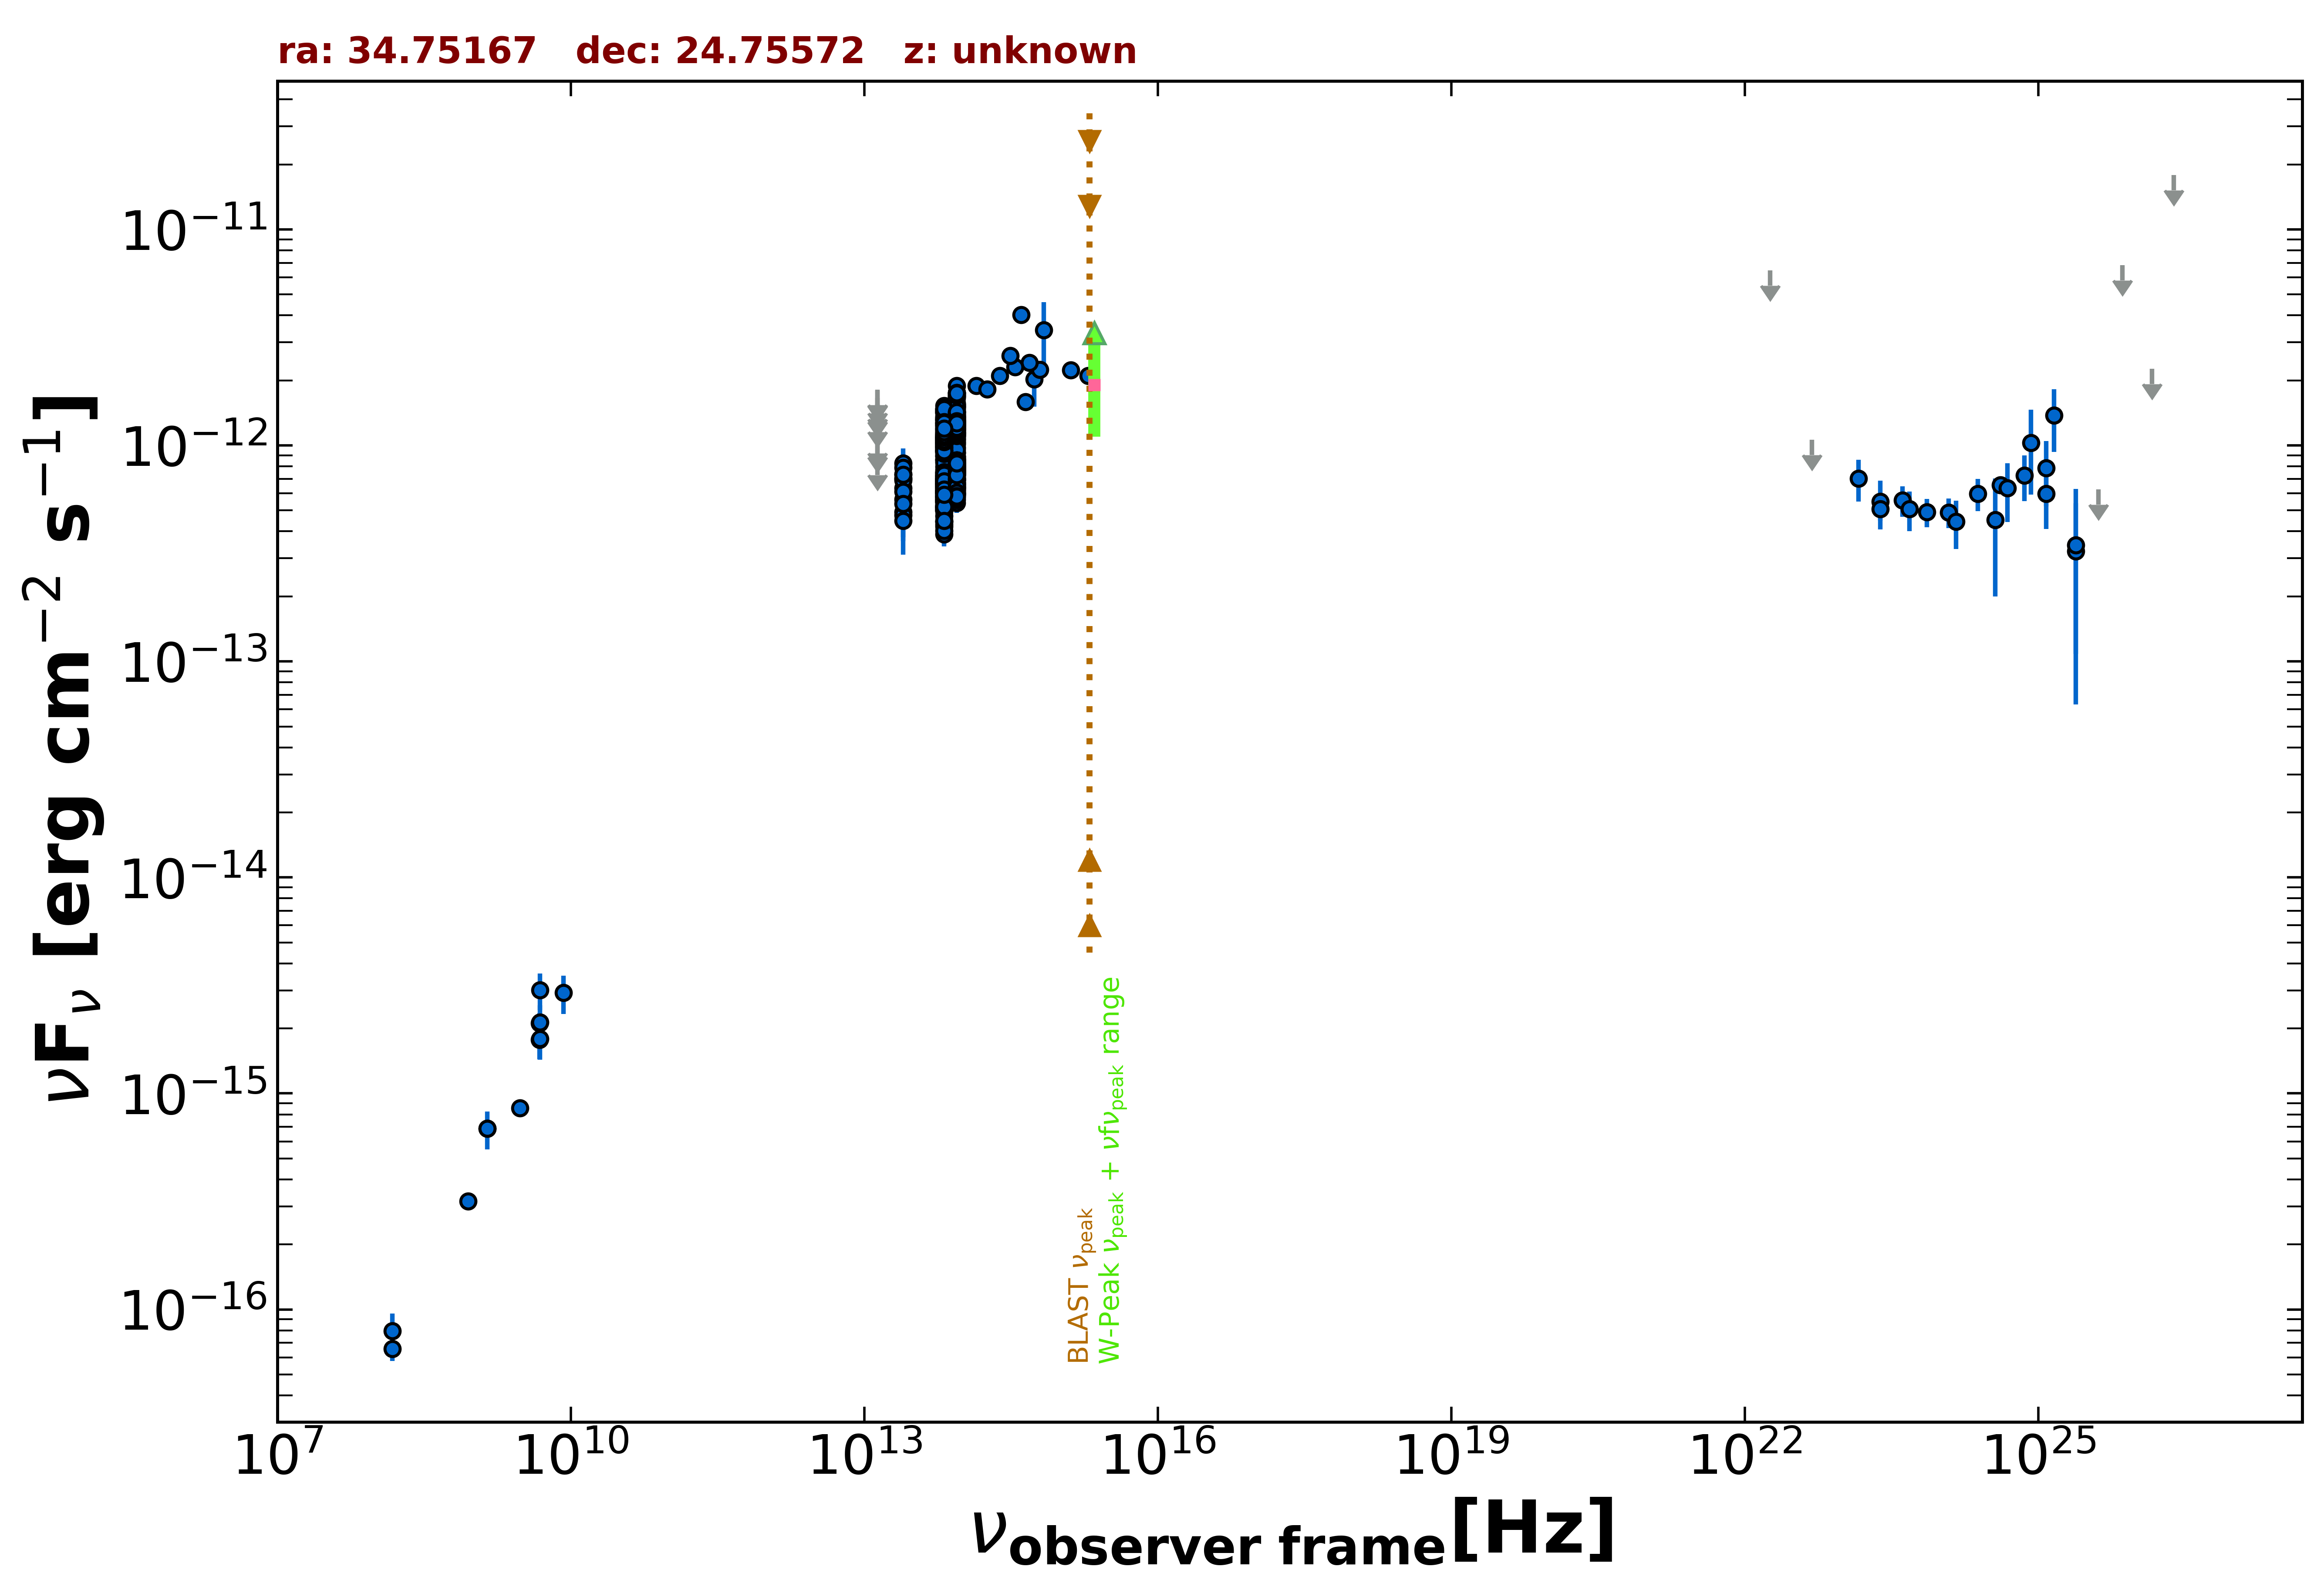

Source data for this figure (header and first rows):
freq., flux, err_flux, MJD_start, MJD_end, flag, catalog, reference
1.400e+09, 6.874e-16, 2.660e-17, 55000, 55000, , NVSS, Condon et al. 1998  AJ  115  1693
8.870e+08, 3.167e-16, 2.665e-17, 55000, 55000, , RACS, Hale et al. 2021  PASA  38  e058
3.000e+09, 8.567e-16, 7.650e-18, 55000, 55000, , VLASSQL, Gordon et al. 2021  ApJS  255  30
1.500e+08, 6.570e-17, 7.950e-18, 55000, 55000, , TGSS150, Intema et al. 2017  A&A  598  A781
4.800e+09, 2.112e-15, 2.400e-16, 55000, 55000, , GB6, Gregory et al. 1996  ApJS  103  427
4.800e+09, 1.776e-15, 3.360e-16, 55000, 55000, , GB87, Gregory et al. 1992  VizieR  VIII/14/j20…
1.389e+14, 1.888e-12, 1.165e-13, 55000, 55000, , 2MASS, Skrutskie et al. 2006  AJ  131  1163
1.804e+14, 1.823e-12, 1.145e-13, 55000, 55000, , 2MASS, Skrutskie et al. 2006  AJ  131  1163
2.427e+14, 2.097e-12, 1.260e-13, 55000, 55000, , 2MASS, Skrutskie et al. 2006  AJ  131  1163
8.817e+13, 1.257e-12, 3.500e-15, 55000, 55000, , UNWISE, Schlafly et al. 2019  ApJS  240  30
6.517e+13, 1.056e-12, 5.000e-15, 55000, 55000, , UNWISE, Schlafly et al. 2019  ApJS  240  30
8.817e+13, 1.431e-12, 3.300e-14, 55000, 55000, , WISE, Wright et al. 2010  AJ  140  1868
6.517e+13, 1.318e-12, 2.900e-14, 55000, 55000, , WISE, Wright et al. 2010  AJ  140  1868
2.498e+13, 6.338e-13, 4.325e-14, 55000, 55000, , WISE, Wright et al. 2010  AJ  140  1868
1.363e+13, 6.848e-13, 1.552e-13, 55000, 55000, , WISE, Wright et al. 2010  AJ  140  1868
8.817e+13, 1.205e-12, 4.750e-14, 56875, 56875, , NEOWISE, Mainzer et al. 2014  ApJ  792  30
6.517e+13, 1.027e-12, 5.295e-14, 56875, 56875, , NEOWISE, Mainzer et al. 2014  ApJ  792  30
8.817e+13, 1.279e-12, 4.350e-14, 56875, 56875, , NEOWISE, Mainzer et al. 2014  ApJ  792  30
6.517e+13, 9.450e-13, 5.460e-14, 56875, 56875, , NEOWISE, Mainzer et al. 2014  ApJ  792  30
8.817e+13, 1.306e-12, 4.800e-14, 56874, 56874, , NEOWISE, Mainzer et al. 2014  ApJ  792  30
6.517e+13, 1.091e-12, 4.900e-14, 56874, 56874, , NEOWISE, Mainzer et al. 2014  ApJ  792  30
8.817e+13, 1.280e-12, 4.100e-14, 56875, 56875, , NEOWISE, Mainzer et al. 2014  ApJ  792  30
6.517e+13, 1.068e-12, 5.250e-14, 56875, 56875, , NEOWISE, Mainzer et al. 2014  ApJ  792  30
8.817e+13, 1.279e-12, 4.700e-14, 56875, 56875, , NEOWISE, Mainzer et al. 2014  ApJ  792  30
6.517e+13, 1.068e-12, 5.250e-14, 56875, 56875, , NEOWISE, Mainzer et al. 2014  ApJ  792  30
8.817e+13, 1.207e-12, 4.800e-14, 56875, 56875, , NEOWISE, Mainzer et al. 2014  ApJ  792  30
6.517e+13, 1.112e-12, 5.650e-14, 56875, 56875, , NEOWISE, Mainzer et al. 2014  ApJ  792  30
8.817e+13, 1.258e-12, 4.150e-14, 56874, 56874, , NEOWISE, Mainzer et al. 2014  ApJ  792  30
6.517e+13, 1.139e-12, 5.150e-14, 56874, 56874, , NEOWISE, Mainzer et al. 2014  ApJ  792  30
8.817e+13, 1.267e-12, 4.100e-14, 56875, 56875, , NEOWISE, Mainzer et al. 2014  ApJ  792  30
6.517e+13, 9.987e-13, 5.360e-14, 56875, 56875, , NEOWISE, Mainzer et al. 2014  ApJ  792  30
8.817e+13, 1.285e-12, 4.150e-14, 56874, 56874, , NEOWISE, Mainzer et al. 2014  ApJ  792  30
6.517e+13, 1.073e-12, 6.100e-14, 56874, 56874, , NEOWISE, Mainzer et al. 2014  ApJ  792  30
8.817e+13, 1.317e-12, 4.250e-14, 56875, 56875, , NEOWISE, Mainzer et al. 2014  ApJ  792  30
6.517e+13, 1.116e-12, 5.650e-14, 56875, 56875, , NEOWISE, Mainzer et al. 2014  ApJ  792  30
8.817e+13, 6.116e-13, 3.720e-14, 58332, 58332, , NEOWISE, Mainzer et al. 2014  ApJ  792  30
6.517e+13, 5.849e-13, 6.855e-14, 58332, 58332, , NEOWISE, Mainzer et al. 2014  ApJ  792  30
8.817e+13, 8.280e-13, 3.585e-14, 58331, 58331, , NEOWISE, Mainzer et al. 2014  ApJ  792  30
6.517e+13, 6.865e-13, 4.940e-14, 58331, 58331, , NEOWISE, Mainzer et al. 2014  ApJ  792  30
8.817e+13, 9.180e-13, 4.060e-14, 58332, 58332, , NEOWISE, Mainzer et al. 2014  ApJ  792  30
6.517e+13, 6.051e-13, 5.860e-14, 58332, 58332, , NEOWISE, Mainzer et al. 2014  ApJ  792  30
8.817e+13, 8.349e-13, 3.465e-14, 58332, 58332, , NEOWISE, Mainzer et al. 2014  ApJ  792  30
6.517e+13, 6.641e-13, 5.390e-14, 58332, 58332, , NEOWISE, Mainzer et al. 2014  ApJ  792  30
8.817e+13, 7.981e-13, 3.675e-14, 58332, 58332, , NEOWISE, Mainzer et al. 2014  ApJ  792  30
6.517e+13, 5.585e-13, 5.980e-14, 58332, 58332, , NEOWISE, Mainzer et al. 2014  ApJ  792  30
8.817e+13, 6.919e-13, 3.635e-14, 58335, 58335, , NEOWISE, Mainzer et al. 2014  ApJ  792  30
6.517e+13, 6.556e-13, 7.260e-14, 58335, 58335, , NEOWISE, Mainzer et al. 2014  ApJ  792  30
8.817e+13, 8.235e-13, 3.640e-14, 58332, 58332, , NEOWISE, Mainzer et al. 2014  ApJ  792  30
6.517e+13, 6.999e-13, 6.650e-14, 58332, 58332, , NEOWISE, Mainzer et al. 2014  ApJ  792  30
8.817e+13, 7.608e-13, 3.365e-14, 58332, 58332, , NEOWISE, Mainzer et al. 2014  ApJ  792  30
6.517e+13, 5.232e-13, 4.585e-14, 58332, 58332, , NEOWISE, Mainzer et al. 2014  ApJ  792  30
8.817e+13, 9.274e-13, 3.760e-14, 58332, 58332, , NEOWISE, Mainzer et al. 2014  ApJ  792  30
6.517e+13, 6.660e-13, 5.340e-14, 58332, 58332, , NEOWISE, Mainzer et al. 2014  ApJ  792  30
8.817e+13, 9.299e-13, 8.060e-14, 58332, 58332, , NEOWISE, Mainzer et al. 2014  ApJ  792  30
6.517e+13, 6.331e-13, 5.370e-14, 58332, 58332, , NEOWISE, Mainzer et al. 2014  ApJ  792  30
8.817e+13, 7.959e-13, 4.985e-14, 58492, 58492, , NEOWISE, Mainzer et al. 2014  ApJ  792  30
6.517e+13, 7.710e-13, 4.690e-14, 58492, 58492, , NEOWISE, Mainzer et al. 2014  ApJ  792  30
8.817e+13, 7.448e-13, 4.875e-14, 58491, 58491, , NEOWISE, Mainzer et al. 2014  ApJ  792  30
6.517e+13, 5.585e-13, 5.305e-14, 58491, 58491, , NEOWISE, Mainzer et al. 2014  ApJ  792  30
8.817e+13, 7.594e-13, 3.500e-14, 58492, 58492, , NEOWISE, Mainzer et al. 2014  ApJ  792  30
... 515 more rows
